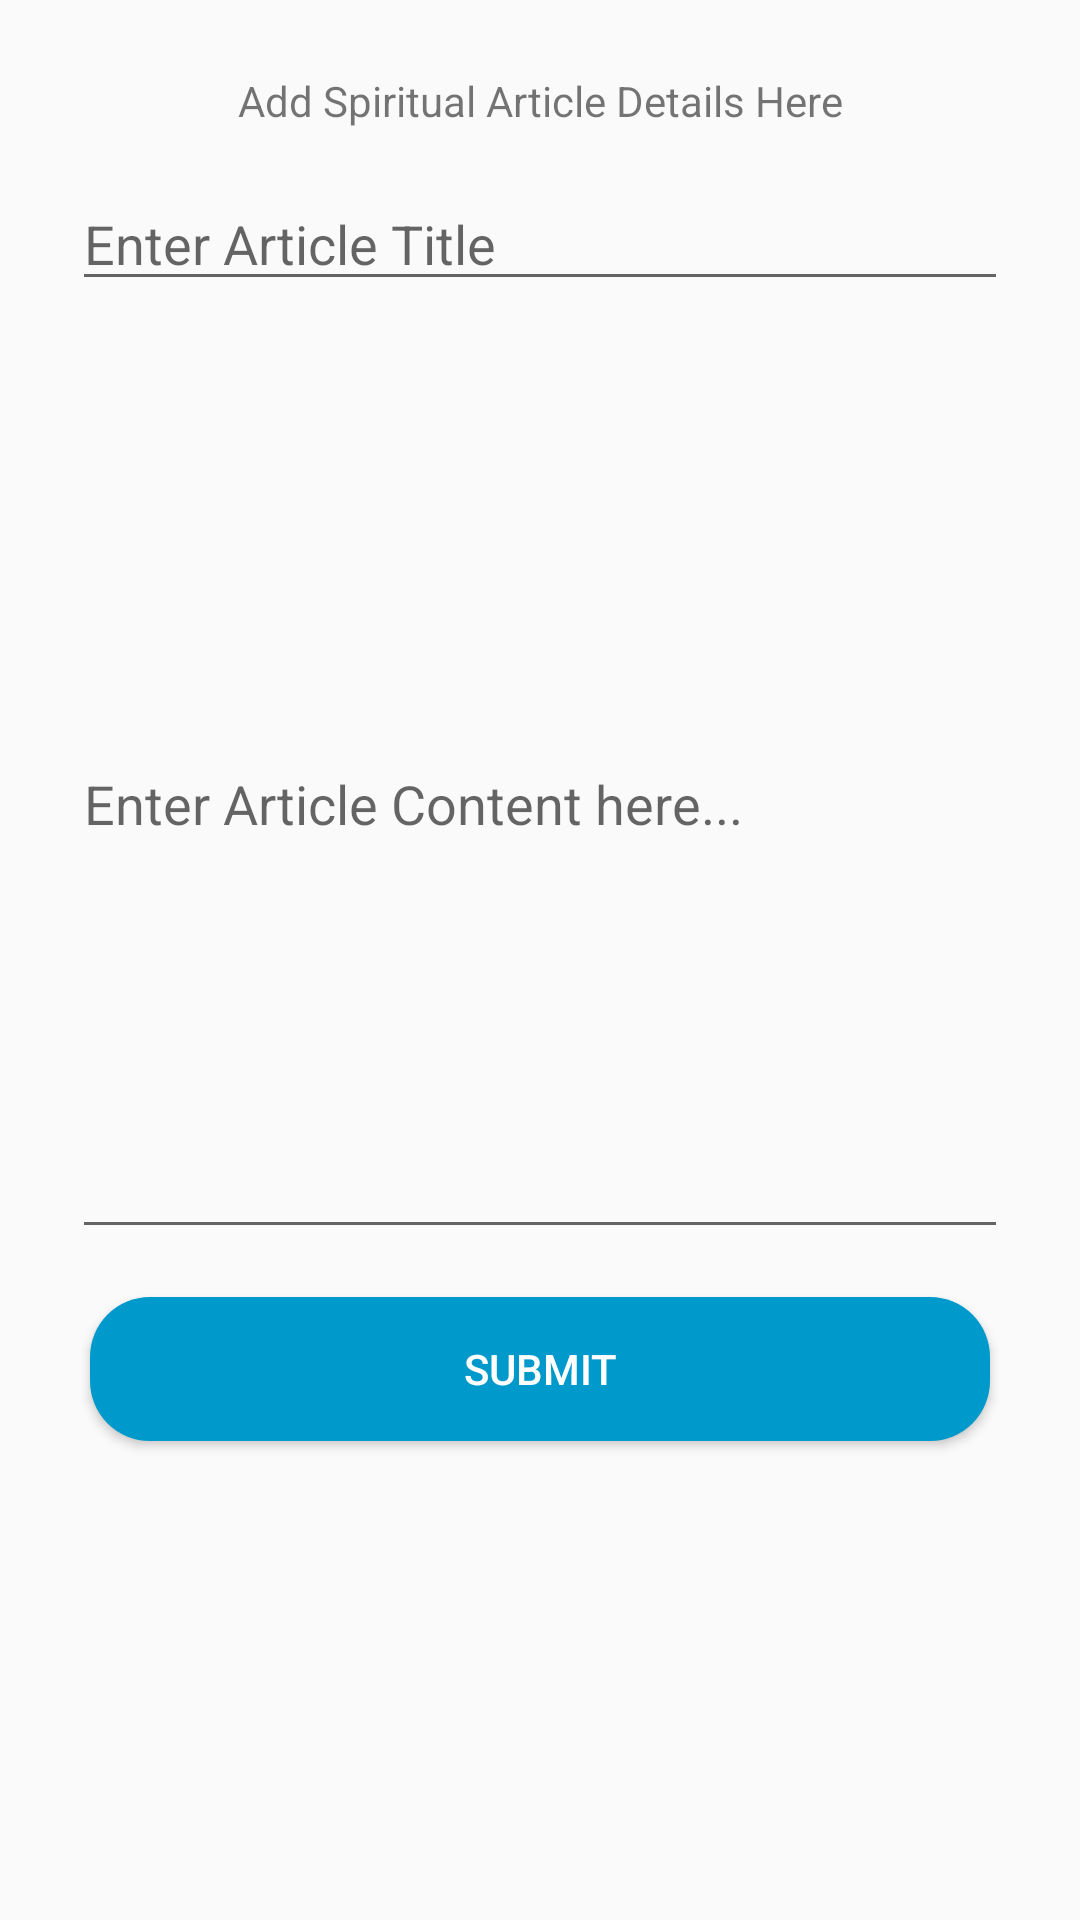

Here is an Android app screen rendered from its layout file. Give the layout XML and the strings, colors and styles it references.
<!-- AndroidManifest.xml: application theme AppTheme -->
<!-- res/layout/admin_add_mental_articles.xml -->
<?xml version="1.0" encoding="utf-8"?>
<LinearLayout xmlns:android="http://schemas.android.com/apk/res/android"
    xmlns:app="http://schemas.android.com/apk/res-auto"
    xmlns:tools="http://schemas.android.com/tools"
    android:layout_width="match_parent"
    android:layout_height="match_parent"
    android:orientation="vertical"
    tools:context=".admin.AddMentalArticles">

    <TextView
        android:layout_width="match_parent"
        android:layout_height="wrap_content"
        android:text="Add Spiritual Article Details Here"
        android:gravity="center"
        android:layout_marginTop="24dp"/>

    <EditText
        android:id="@+id/add_m_article_title"
        android:layout_width="match_parent"
        android:layout_height="wrap_content"
        android:hint="Enter Article Title"
        android:layout_marginTop="16dp"
        android:layout_marginRight="24dp"
        android:layout_marginLeft="24dp"/>

    <EditText
        android:id="@+id/add_m_article_content"
        android:layout_width="match_parent"
        android:layout_height="300dp"
        android:hint="Enter Article Content here..."
        android:layout_marginTop="16dp"
        android:layout_marginRight="24dp"
        android:layout_marginLeft="24dp"/>

    <Button
        android:id="@+id/save_mental_article"
        android:layout_width="match_parent"
        android:layout_height="wrap_content"
        android:background="@drawable/recycler_design"
        android:text="Submit"
        android:textColor="@color/white"
        android:layout_marginLeft="30dp"
        android:layout_marginRight="30dp"
        android:layout_marginTop="16dp"/>

</LinearLayout>
<!-- resources referenced by this layout -->
<resources>
  <color name="white">#FFFFFF</color>
  <!-- drawable recycler_design (drawable) -->
  <?xml version="1.0" encoding="utf-8"?>
  <shape xmlns:android="http://schemas.android.com/apk/res/android"
      android:shape="rectangle">
      <corners android:radius="20dp" />
      <solid android:color="@color/blue_light"/>
  </shape>
  <style name="AppTheme" parent="Theme.AppCompat.Light.NoActionBar">
          
          <item name="colorPrimary">@color/colorPrimary</item>
          <item name="colorPrimaryDark">@color/colorPrimaryDark</item>
          <item name="colorAccent">@color/colorAccent</item>
          <item name="android:windowActionBarOverlay">true</item>
      </style>
  <color name="blue_light">#0099CC</color>
  <color name="colorPrimary">#6200EE</color>
  <color name="colorPrimaryDark">#3700B3</color>
  <color name="colorAccent">#03DAC5</color>
</resources>
